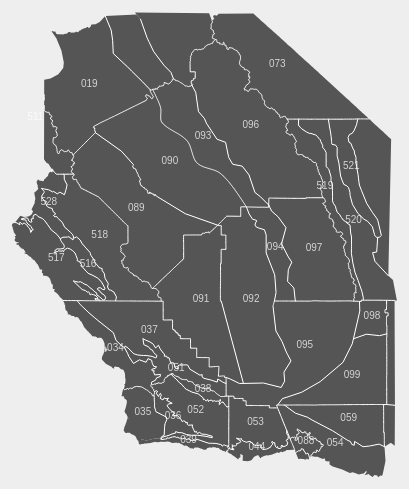
D3 v3 page, settled after 360 driven frames (6 s of simulated time); the page loaded 1 data file(s).


		//set up variables and functions we will need
		var width = window.innerWidth,
			height = window.innerHeight,
			centered;	//for clicked func later. see if already zoomed
		var projectionFunc = d3.geo.mercator()	//world
			.scale(5000)
			.center([-119.6, 36.3])	//hnx coords
			.translate([width/2, height/2]);
		var pathFunc = d3.geo.path()
			.projection(projectionFunc);
		//using d3.behavior.zoom
		var zoom = d3.behavior.zoom()
			.translate([0,0])
			.scale(1)
			.on("zoom", redraw);
		var svg = d3.select("body").append("svg")
			.attr("width", width)
			.attr("height", height)
			// .call(zoom);
		svg.append("rect")
			.attr("class", "background")
		    .attr("width", width)
		    .attr("height", height);
		var g = svg.append("g");
		//this funtion gets the data and uses it
		d3.json("hnxSaZones.json", function(error, hnx) {
			if (error) throw error;
			var zones = topojson.feature(hnx, hnx.objects.hnxsaZones).features;
			g.append("g")
				.attr("id", "zones")
			  .selectAll("path")
				.data(zones)
			  .enter().append("path")
				.attr("d", pathFunc)
				.on("click", clicked)	//functions below
				.on("mouseover", handleMouseOver)
				.on("mouseout", handleMouseOut);
			//make borders separately so they dont slow it down
			g.append("path")
		        .datum(topojson.mesh(hnx, hnx.objects.hnxsaZones, function(a, b) {
				    return a !== b;
			    }))
		        .attr("id", "zone-borders")
		        .attr("d", pathFunc);
			g.selectAll("text")
				.data(zones)
			  .enter().append("text")
			  	.attr("id", "ids")
				.attr("x", function(d) {
					return projectionFunc([d.properties.LON, d.properties.LAT])[0];
				})
				.attr("y", function(d) {
					return projectionFunc([d.properties.LON, d.properties.LAT])[1];
				})
				.text(function(d) {
					return d.properties.ZONE;
				});
		});
		//this function is for zooming on click
		function clicked(d) {
			var x, y, k;
			if (d && centered !== d) {
				var centroid = pathFunc.centroid(d);
				x = centroid[0];
				y = centroid[1];
				k = 3;
				centered = d;
			} else {
				x = width / 2;
				y = height / 2;
				k = 1;
				centered = null;
			}
			g.selectAll("path")
				//set the class to active if it is the centered one
				.classed("active", centered && function(d) {
					return d === centered;
				});
			g.transition()
				.duration(750)
			    .attr("transform", "translate(" + width / 2 + "," + height / 2 + ")scale(" + k + ")translate(" + -x + "," + -y + ")");
		}
		//for when the user mouses over a zones
		function handleMouseOver() {	//adding interactivity
			d3.select(this)
				.attr("id", "moused-zone");
		}
		function handleMouseOut() {	//back to normal
			d3.select(this)
				.attr("id", "zones");
		}
		//zooming and translating
		function redraw() {
	        g.transition().duration(100).ease("linear")
				.attr("transform",
				"translate(" + d3.event.translate + ")scale(" + d3.event.scale + ")");
		}
		//wtf is this
		d3.select(self.frameElement)
			.style("height", height + "px");
	

### data: hnxSaZones.json
{
 "type": "Topology",
 "transform": {
  "scale": [
   0.0004414,
   0.0004293
  ],
  "translate": [
   -121.9,
   34.14
  ]
 },
 "objects": {
  "hnxsaZones": {
   "type": "GeometryCollection",
   "geometries": [
    "{... 4 keys}",
    "{... 4 keys}",
    "{... 4 keys}",
    "{... 4 keys}",
    "{... 4 keys}",
    "{... 4 keys}",
    "{... 4 keys}",
    "{... 4 keys}",
    "... 31 more items"
   ]
  }
 },
 "arcs": [
  [
   [
    2696,
    3857
   ],
   [
    -12,
    0
   ],
   [
    -7,
    0
   ],
   [
    -9,
    0
   ],
   [
    -9,
    0
   ],
   [
    -12,
    0
   ],
   [
    -10,
    1
   ],
   [
    -13,
    0
   ],
   "... 25 more items"
  ],
  [
   [
    2287,
    3859
   ],
   [
    -3,
    5
   ],
   [
    -10,
    18
   ],
   [
    -53,
    0
   ],
   [
    -31,
    -12
   ],
   [
    -34,
    40
   ],
   [
    53,
    -8
   ],
   [
    31,
    11
   ],
   "... 84 more items"
  ],
  [
   [
    1259,
    5200
   ],
   [
    67,
    31
   ],
   [
    118,
    4
   ],
   [
    41,
    7
   ],
   [
    103,
    -70
   ],
   [
    9,
    41
   ],
   [
    3,
    10
   ]
  ],
  [
   [
    1600,
    5223
   ],
   [
    18,
    -8
   ],
   [
    61,
    24
   ],
   [
    95,
    -67
   ],
   [
    56,
    -82
   ],
   [
    95,
    -89
   ],
   [
    106,
    -98
   ],
   [
    7,
    -19
   ],
   "... 18 more items"
  ],
  [
   [
    2287,
    3859
   ],
   [
    -13,
    0
   ],
   [
    -16,
    1
   ],
   [
    -35,
    0
   ],
   [
    -26,
    0
   ],
   [
    -13,
    0
   ],
   [
    -22,
    0
   ],
   [
    -21,
    0
   ],
   "... 21 more items"
  ],
  [
   [
    1695,
    3864
   ],
   [
    -10,
    0
   ],
   [
    -22,
    0
   ],
   [
    -3,
    0
   ],
   [
    -49,
    0
   ],
   [
    -60,
    1
   ],
   [
    -19,
    0
   ],
   [
    -59,
    0
   ],
   "... 4 more items"
  ],
  [
   [
    1335,
    3866
   ],
   [
    -24,
    32
   ],
   [
    -34,
    23
   ],
   [
    -30,
    23
   ],
   [
    -23,
    32
   ],
   [
    -36,
    33
   ],
   [
    -25,
    17
   ],
   [
    -38,
    24
   ],
   "... 91 more items"
  ],
  [
   [
    83,
    5546
   ],
   [
    53,
    -7
   ],
   [
    76,
    -43
   ],
   [
    -12,
    27
   ],
   [
    12,
    31
   ],
   [
    64,
    -47
   ],
   [
    19,
    24
   ],
   [
    27,
    4
   ],
   "... 37 more items"
  ],
  "... 194 more items"
 ]
}